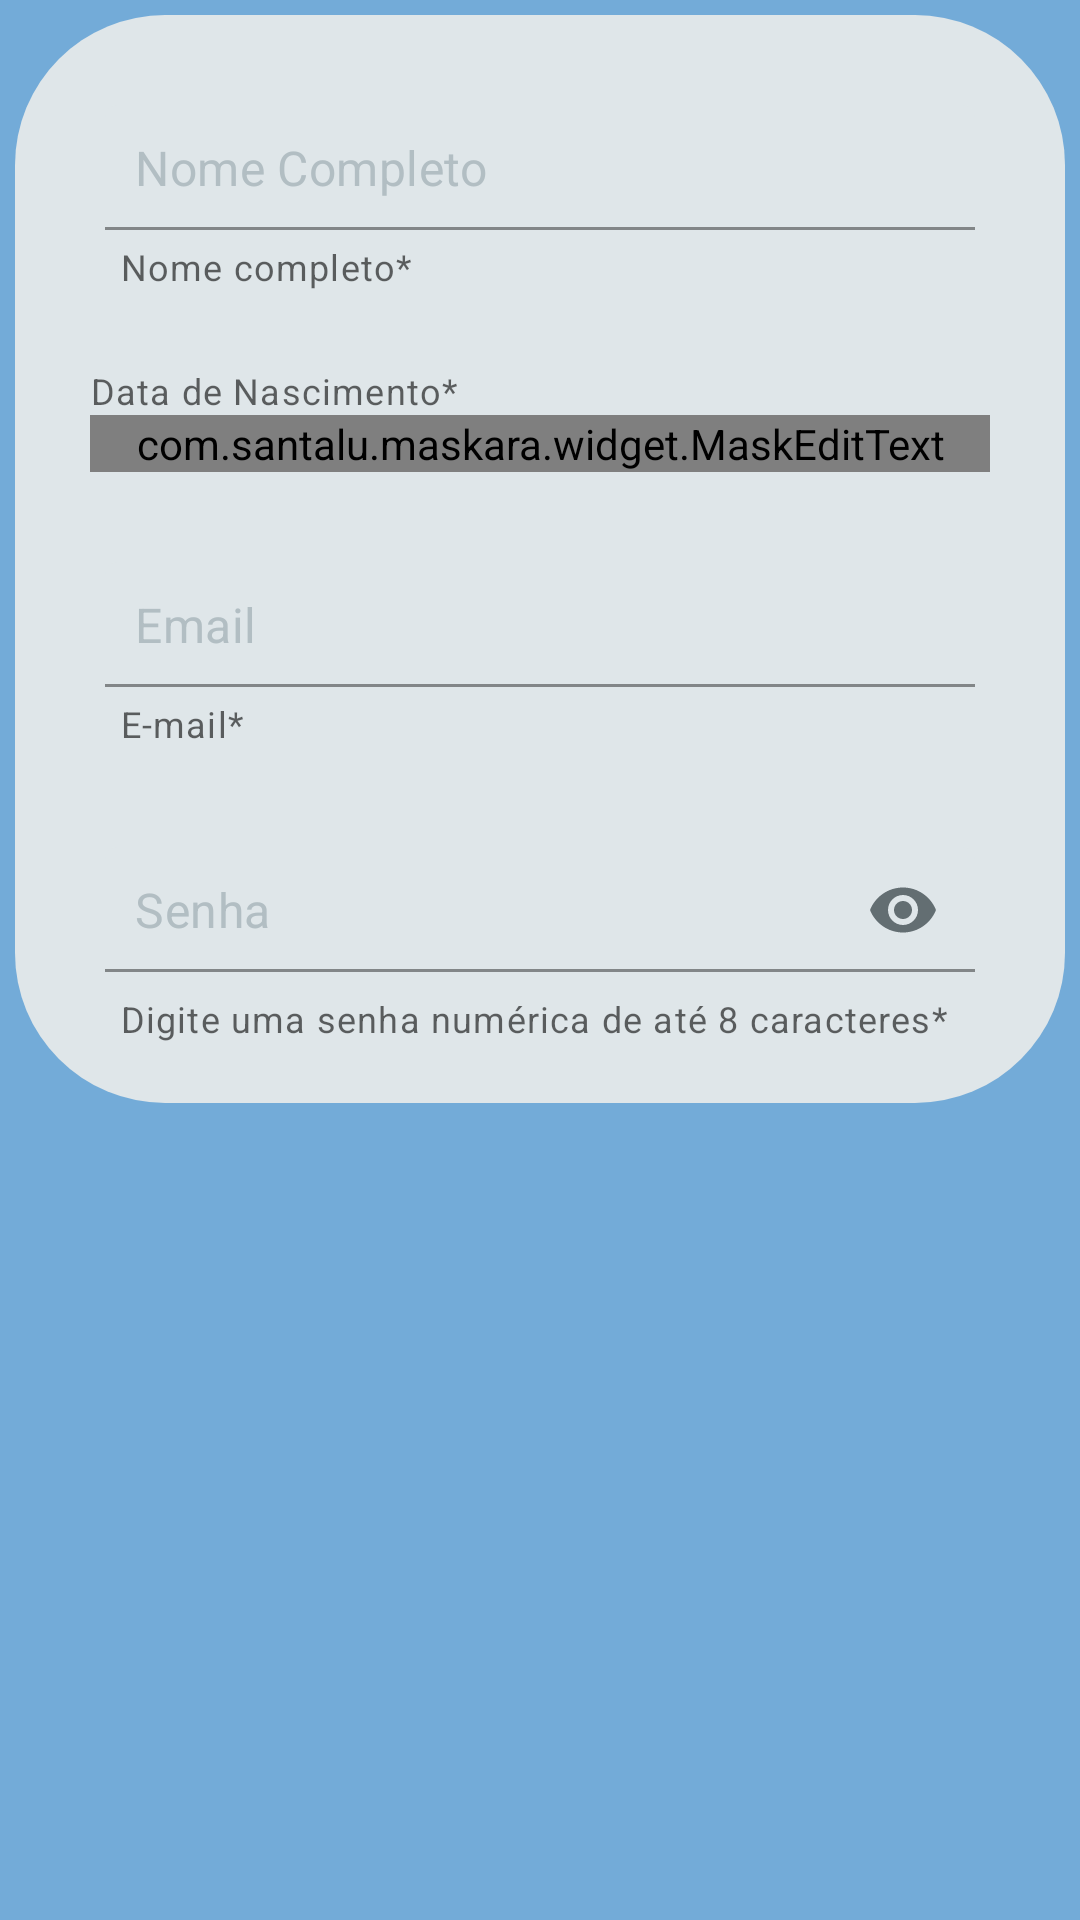

Produce the Android XML layout that renders to this screen, including the resource entries it uses.
<!-- AndroidManifest.xml: application theme Theme.ProjetoZeraDengue -->
<!-- res/layout/fragment_cadastro.xml -->
<?xml version="1.0" encoding="utf-8"?>
<FrameLayout xmlns:android="http://schemas.android.com/apk/res/android"
    xmlns:app="http://schemas.android.com/apk/res-auto"
    xmlns:tools="http://schemas.android.com/tools"
    android:layout_width="match_parent"
    android:layout_height="420dp"
    android:background="@color/fundo"
    tools:context=".view.fragments.Cadastro">


<androidx.core.widget.NestedScrollView
    android:layout_width="match_parent"
    android:layout_height="match_parent">
    <androidx.constraintlayout.widget.ConstraintLayout
        android:id="@+id/container"
        style="@style/View2"
        android:layout_width="match_parent"
        android:layout_height="match_parent"
        android:layout_margin="5dp">


        <com.google.android.material.textfield.TextInputLayout
            style="@style/EditText"
            android:id="@+id/layoutname"
            android:hint="NOME"
            app:layout_constraintBottom_toTopOf="@id/layoutdn"
            app:layout_constraintEnd_toEndOf="@id/layoutemail"
            app:layout_constraintStart_toStartOf="@id/guideline2"
            app:layout_constraintTop_toTopOf="@id/container"
            app:helperText="Nome completo*"
            >
            <com.google.android.material.textfield.TextInputEditText
                android:id="@+id/ed_name"
                style="@style/EditText"
                android:hint="Nome Completo"
                android:inputType="textAutoComplete"

                />
        </com.google.android.material.textfield.TextInputLayout>

        <com.google.android.material.textfield.TextInputLayout
            android:id="@+id/layoutdn"
            style="@style/EditText"
            app:layout_constraintStart_toStartOf="@id/guideline2"
            app:layout_constraintStart_toEndOf="@id/layoutname"
            app:layout_constraintBottom_toTopOf="@id/layoutemail"
            app:layout_constraintTop_toBottomOf="@id/layoutname"
            app:helperText="Data de Nascimento*"
            app:startIconDrawable="@drawable/ic_baseline_calendar_today_24"
            app:errorEnabled="true">

            <com.santalu.maskara.widget.MaskEditText
                android:id="@+id/ed_date"
                android:layout_width="match_parent"
                android:layout_height="wrap_content"
                android:inputType="number"
                app:mask="__/__/____"
                app:maskCharacter="_"
                app:maskStyle="persistent" />

        </com.google.android.material.textfield.TextInputLayout>


        <com.google.android.material.textfield.TextInputLayout
            android:id="@+id/layoutemail"
            style="@style/EditText"
            app:helperText="E-mail*"
            app:layout_constraintBottom_toTopOf="@id/layoutsenha"
            app:layout_constraintStart_toEndOf="@id/layoutname"
            app:layout_constraintStart_toStartOf="@id/guideline2"
            app:layout_constraintTop_toBottomOf="@id/layoutdn"
            app:startIconDrawable="@drawable/ic_baseline_email_24"
            >

            <com.google.android.material.textfield.TextInputEditText
                android:id="@+id/ed_email"
                style="@style/EditText"
                android:hint="@string/prompt_email"
                android:inputType="textEmailAddress"
                />
        </com.google.android.material.textfield.TextInputLayout>

        <com.google.android.material.textfield.TextInputLayout
            android:id="@+id/layoutsenha"
            style="@style/EditText"
            app:layout_constraintTop_toBottomOf="@+id/layoutemail"
            app:layout_constraintStart_toStartOf="@id/guideline2"
            app:passwordToggleEnabled="true"
            app:passwordToggleTint="@color/american_river"
            app:helperText="Digite uma senha numérica de até 8 caracteres*"

            >


            <com.google.android.material.textfield.TextInputEditText
                android:id="@+id/ed_password"
                style="@style/EditText"
                android:hint="Senha"
                android:inputType="numberPassword"
                 />
        </com.google.android.material.textfield.TextInputLayout>




        <androidx.constraintlayout.widget.Guideline
            android:id="@+id/guideline2"
            android:layout_width="wrap_content"
            android:layout_height="wrap_content"
            android:orientation="vertical"
            app:layout_constraintGuide_end="364dp" />

        <androidx.constraintlayout.widget.Guideline
            android:id="@+id/guideline3"
            android:layout_width="wrap_content"
            android:layout_height="wrap_content"
            android:orientation="vertical"
            app:layout_constraintGuide_begin="-8dp" />


    </androidx.constraintlayout.widget.ConstraintLayout>
</androidx.core.widget.NestedScrollView>
</FrameLayout>
<!-- resources referenced by this layout -->
<resources>
  <color name="american_river">#636e72</color>
  <color name="fundo">#73ABD8</color>
  <string name="prompt_email">Email</string>
  <style name="EditText">
          <item name="android:layout_height">wrap_content</item>
          <item name="android:layout_width">match_parent</item>
          <item name="android:layout_marginBottom">0dp</item>
          <item name="android:layout_marginTop">5dp</item>
          <item name="android:layout_marginStart">5dp</item>
          <item name="android:layout_marginEnd">5dp</item>
          <item name="android:padding">10dp</item>
          <item name="android:textColorHighlight">@color/american_river</item>
          <item name="android:textCursorDrawable">@color/american_river</item>
          <item name="android:background">@null</item>
          <item name="boxBackgroundMode">filled</item>
          <item name="hintEnabled">false</item>
          <item name="helperTextEnabled">false</item>
          <item name="backgroundTint">@color/luzes_da_cidade</item>
          <item name="android:textColor">@color/black</item>
          <item name="android:textColorHint">@color/brisa_calmante</item>
          <item name="boxStrokeColor">@color/brisa_calmante</item>
  
  
      </style>
  <style name="View2">
          <item name="android:layout_width">match_parent</item>
          <item name="android:layout_height">250dp</item>
          <item name="android:background">@drawable/view2</item>
          <item name="android:layout_margin">0dp</item>
          <item name="android:padding">10dp</item>
  
  
  
      </style>
  <style name="Theme.ProjetoZeraDengue" parent="Theme.MaterialComponents.DayNight.DarkActionBar">
          
          <item name="colorPrimary">@color/brisa_calmante</item>
          <item name="colorPrimaryVariant">@color/black</item>
          <item name="colorOnPrimary">@color/blue</item>
          
          <item name="colorSecondary">@color/teal_200</item>
          <item name="colorSecondaryVariant">@color/teal_700</item>
          <item name="colorOnSecondary">@color/black</item>
          
          <item name="android:statusBarColor" tools:targetApi="l">?attr/colorPrimaryVariant</item>
          
      </style>
  <color name="luzes_da_cidade">#dfe6e9</color>
  <color name="black">#FF000000</color>
  <color name="brisa_calmante">#b2bec3</color>
  <!-- drawable view2 (drawable) -->
  <?xml version="1.0" encoding="utf-8"?>
  <shape xmlns:android="http://schemas.android.com/apk/res/android">
      <solid android:color="@color/luzes_da_cidade" />
      <corners android:radius="50dp" />
  
  
  
  
  </shape>
  <color name="blue">#005ed2</color>
  <color name="teal_200">#FF03DAC5</color>
  <color name="teal_700">#FF018786</color>
</resources>
